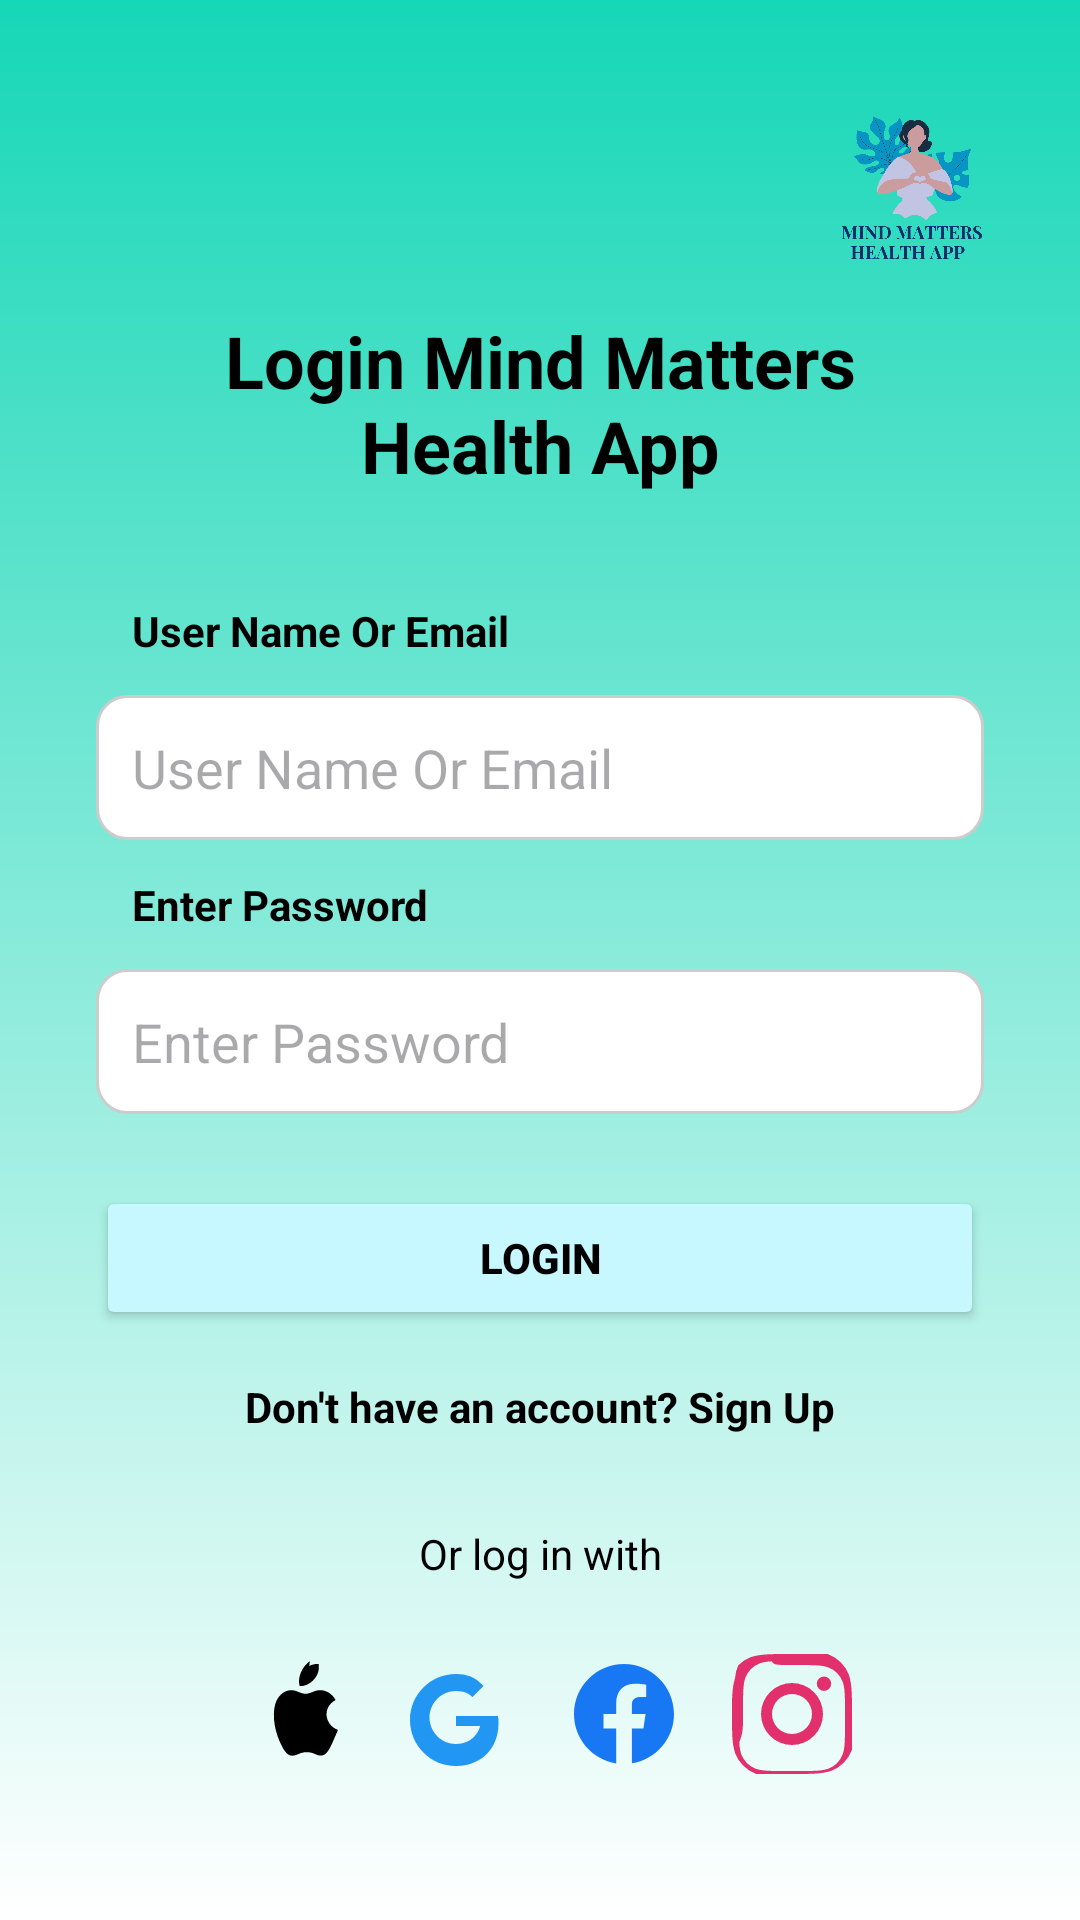

Produce the Android XML layout that renders to this screen, including the resource entries it uses.
<!-- AndroidManifest.xml: application theme Theme.MindMatters -->
<!-- res/layout/activity_login.xml -->
<androidx.constraintlayout.widget.ConstraintLayout
    xmlns:android="http://schemas.android.com/apk/res/android"
    xmlns:app="http://schemas.android.com/apk/res-auto"
    android:layout_width="match_parent"
    android:layout_height="match_parent"
    android:background="@drawable/bg_gradient">

    
    <ImageView
        android:id="@+id/imgTopRight"
        android:layout_width="80dp"
        android:layout_height="80dp"
        android:src="@drawable/mind"
        android:contentDescription="@string/app_logo"
        app:layout_constraintTop_toTopOf="parent"
        app:layout_constraintEnd_toEndOf="parent"
        android:layout_margin="16dp"/>

    
    <TextView
        android:id="@+id/tvLoginTitle"
        android:layout_width="wrap_content"
        android:layout_height="wrap_content"
        android:text="@string/login_mind_matters_nhealth_app"
        android:textSize="24sp"
        android:textStyle="bold"
        android:textColor="#000"
        android:gravity="center"
        app:layout_constraintTop_toBottomOf="@+id/imgTopRight"
        app:layout_constraintStart_toStartOf="parent"
        app:layout_constraintEnd_toEndOf="parent"
        android:layout_marginTop="8dp"/>

    
    <TextView
        android:id="@+id/tvUsername"
        android:layout_width="0dp"
        android:layout_height="wrap_content"
        android:text="@string/user_name_or_email"
        android:textSize="14sp"
        android:textStyle="bold"
        android:textColor="#000"
        android:padding="12dp"
        app:layout_constraintTop_toBottomOf="@+id/tvLoginTitle"
        app:layout_constraintStart_toStartOf="parent"
        app:layout_constraintEnd_toEndOf="parent"
        android:layout_marginStart="32dp"
        android:layout_marginEnd="32dp"
        android:layout_marginTop="24dp"/>

    <EditText
        android:id="@+id/etEmail"
        android:layout_width="0dp"
        android:layout_height="wrap_content"
        android:hint="@string/user_name_or_email"
        android:inputType="textEmailAddress"
        android:padding="12dp"
        android:background="@drawable/edittext_bg"
        app:layout_constraintTop_toBottomOf="@id/tvUsername"
        app:layout_constraintStart_toStartOf="parent"
        app:layout_constraintEnd_toEndOf="parent"
        android:layout_marginStart="32dp"
        android:layout_marginEnd="32dp"/>

    
    <TextView
        android:id="@+id/tvPassword"
        android:layout_width="0dp"
        android:layout_height="wrap_content"
        android:text="@string/enter_password"
        android:textSize="14sp"
        android:textStyle="bold"
        android:textColor="#000"
        android:padding="12dp"
        app:layout_constraintTop_toBottomOf="@+id/etEmail"
        app:layout_constraintStart_toStartOf="parent"
        app:layout_constraintEnd_toEndOf="parent"
        android:layout_marginStart="32dp"
        android:layout_marginEnd="32dp"/>
    <EditText
        android:id="@+id/etPassword"
        android:layout_width="0dp"
        android:layout_height="wrap_content"
        android:hint="@string/enter_password"
        android:inputType="textPassword"
        android:padding="12dp"
        android:background="@drawable/edittext_bg"
        app:layout_constraintTop_toBottomOf="@id/tvPassword"
        app:layout_constraintStart_toStartOf="parent"
        app:layout_constraintEnd_toEndOf="parent"
        android:layout_marginStart="32dp"
        android:layout_marginEnd="32dp"/>

    
    <Button
        android:id="@+id/btnLogin"
        android:layout_width="0dp"
        android:layout_height="wrap_content"
        android:text="@string/login"
        android:textStyle="bold"
        android:backgroundTint="#C7F8FF"
        android:textColor="#000"
        app:layout_constraintTop_toBottomOf="@id/etPassword"
        app:layout_constraintStart_toStartOf="parent"
        app:layout_constraintEnd_toEndOf="parent"
        android:layout_marginTop="24dp"
        android:layout_marginStart="32dp"
        android:layout_marginEnd="32dp"/>

    
    <TextView
        android:id="@+id/tvSignUp"
        android:layout_width="wrap_content"
        android:layout_height="wrap_content"
        android:text="@string/don_t_have_an_account_sign_up"
        android:textStyle="bold"
        android:textColor="#000"
        app:layout_constraintTop_toBottomOf="@id/btnLogin"
        app:layout_constraintStart_toStartOf="parent"
        app:layout_constraintEnd_toEndOf="parent"
        android:layout_marginTop="16dp"/>

    
    <TextView
        android:id="@+id/tvOrLoginWith"
        android:layout_width="wrap_content"
        android:layout_height="wrap_content"
        android:text="@string/or_log_in_with"
        android:textColor="#000"
        android:textSize="14sp"
        app:layout_constraintTop_toBottomOf="@id/tvSignUp"
        app:layout_constraintStart_toStartOf="parent"
        app:layout_constraintEnd_toEndOf="parent"
        android:layout_marginTop="30dp"/>

    
    <LinearLayout
        android:id="@+id/llSocialIcons"
        android:layout_width="wrap_content"
        android:layout_height="wrap_content"
        android:orientation="horizontal"
        android:gravity="center"
        app:layout_constraintTop_toBottomOf="@id/tvOrLoginWith"
        app:layout_constraintStart_toStartOf="parent"
        app:layout_constraintEnd_toEndOf="parent"
        android:layout_marginTop="16dp">

        <ImageView
            android:id="@+id/ivApple"
            android:layout_width="40dp"
            android:layout_height="40dp"
            android:src="@drawable/ic_apple"
            android:layout_margin="8dp"
            android:contentDescription="@string/apple_login"/>

        <ImageView
            android:id="@+id/ivGoogle"
            android:layout_width="40dp"
            android:layout_height="40dp"
            android:src="@drawable/ic_google"
            android:layout_margin="8dp"
            android:contentDescription="@string/google_login"/>

        <ImageView
            android:id="@+id/ivFacebook"
            android:layout_width="40dp"
            android:layout_height="40dp"
            android:src="@drawable/ic_facebook"
            android:layout_margin="8dp"
            android:contentDescription="@string/facebook_login"/>

        <ImageView
            android:id="@+id/ivInstagram"
            android:layout_width="40dp"
            android:layout_height="40dp"
            android:src="@drawable/ic_instagram"
            android:layout_margin="8dp"
            android:contentDescription="@string/instagram_login"/>
    </LinearLayout>

</androidx.constraintlayout.widget.ConstraintLayout>
<!-- resources referenced by this layout -->
<resources>
  <!-- drawable bg_gradient (drawable) -->
  <?xml version="1.0" encoding="utf-8"?>
  <shape xmlns:android="http://schemas.android.com/apk/res/android" android:shape="rectangle">
      <gradient
          android:startColor="#16D7B7"
          android:endColor="#FFFFFF"
          android:angle="270"/>
  </shape>
  <!-- drawable edittext_bg (drawable) -->
  <shape xmlns:android="http://schemas.android.com/apk/res/android"
      android:shape="rectangle">
      <solid android:color="#ffffff"/>
      <corners android:radius="10dp"/>
      <stroke android:width="1dp" android:color="#cccccc"/>
  </shape>
  <!-- drawable ic_apple (drawable) -->
  <vector xmlns:android="http://schemas.android.com/apk/res/android"
      android:width="24dp" android:height="24dp"
      android:viewportWidth="24" android:viewportHeight="24">
      <path
          android:fillColor="#000000"
          android:pathData="M16.365,1.43c0,0 -0.83,0.6 -1.4,1.52 -0.54,0.89 -0.98,2.15 -0.64,3.45 1.1,0.09 2.24,-0.55 2.92,-1.36 0.65,-0.77 1.1,-1.83 0.88,-3.04 -0.97,-0.1 -1.87,0.39 -1.87,0.39zM21,17.49c-0.64,1.48 -1.32,2.81 -2.37,2.83 -1.05,0.03 -1.38,-0.69 -2.88,-0.68 -1.5,0.01 -1.9,0.7 -2.96,0.7 -1.06,0 -1.79,-1.35 -2.44,-2.81 -1.32,-2.93 -1.52,-6.33 -0.66,-8.16 0.61,-1.3 1.73,-2.12 2.92,-2.13 1.14,-0.02 1.86,0.72 2.92,0.72 1.04,0 1.62,-0.72 2.92,-0.72 1.19,0 2.45,0.73 3.06,1.98 -2.68,1.4 -2.24,4.95 0.48,5.97z"/>
  </vector>
  <!-- drawable ic_facebook (drawable) -->
  <vector xmlns:android="http://schemas.android.com/apk/res/android"
      android:width="24dp" android:height="24dp"
      android:viewportWidth="24" android:viewportHeight="24">
      <path
          android:fillColor="#1877F2"
          android:pathData="M22 12c0-5.52-4.48-10-10-10S2 6.48 2 12c0 4.99 3.66 9.12 8.44 9.88v-6.99h-2.54v-2.89h2.54V9.84c0-2.5 1.49-3.89 3.77-3.89 1.09 0 2.23 0.2 2.23 0.2v2.45h-1.25c-1.23 0-1.61 0.76-1.61 1.54v1.85h2.74l-0.44 2.89h-2.3v6.99C18.34 21.12 22 16.99 22 12z"/>
  </vector>
  <!-- drawable ic_google (drawable) -->
  <vector xmlns:android="http://schemas.android.com/apk/res/android"
      android:width="24dp" android:height="24dp"
      android:viewportWidth="24" android:viewportHeight="24">
      <path
          android:fillColor="#2196F3"
          android:pathData="M12 11v3.4h4.8c-0.2 1.2-1.6 3.6-4.8 3.6 -2.9 0-5.3-2.4-5.3-5.3s2.4-5.3 5.3-5.3c1.6 0 2.7 0.6 3.3 1.2l2.2-2.2C15.9 4.6 14.1 4 12 4 6.9 4 2.8 8.1 2.8 13.2s4.1 9.2 9.2 9.2c5.1 0 8.5-3.6 8.5-8.5 0-0.6 0-1-0.1-1.5H12z"/>
  </vector>
  <string name="app_logo">App Logo</string>
  <string name="apple_login">Apple Login</string>
  <string name="don_t_have_an_account_sign_up">Don\'t have an account? Sign Up</string>
  <string name="enter_password">Enter Password</string>
  <string name="facebook_login">Facebook Login</string>
  <string name="google_login">Google Login</string>
  <string name="instagram_login">Instagram Login</string>
  <string name="login">Login</string>
  <string name="login_mind_matters_nhealth_app">Login Mind Matters\nHealth App</string>
  <string name="or_log_in_with">Or log in with</string>
  <string name="user_name_or_email">User Name Or Email</string>
  <style name="Theme.MindMatters" parent="Base.Theme.MindMatters" />
  <style name="Base.Theme.MindMatters" parent="Theme.Material3.DayNight.NoActionBar">
      
      
  </style>
</resources>
